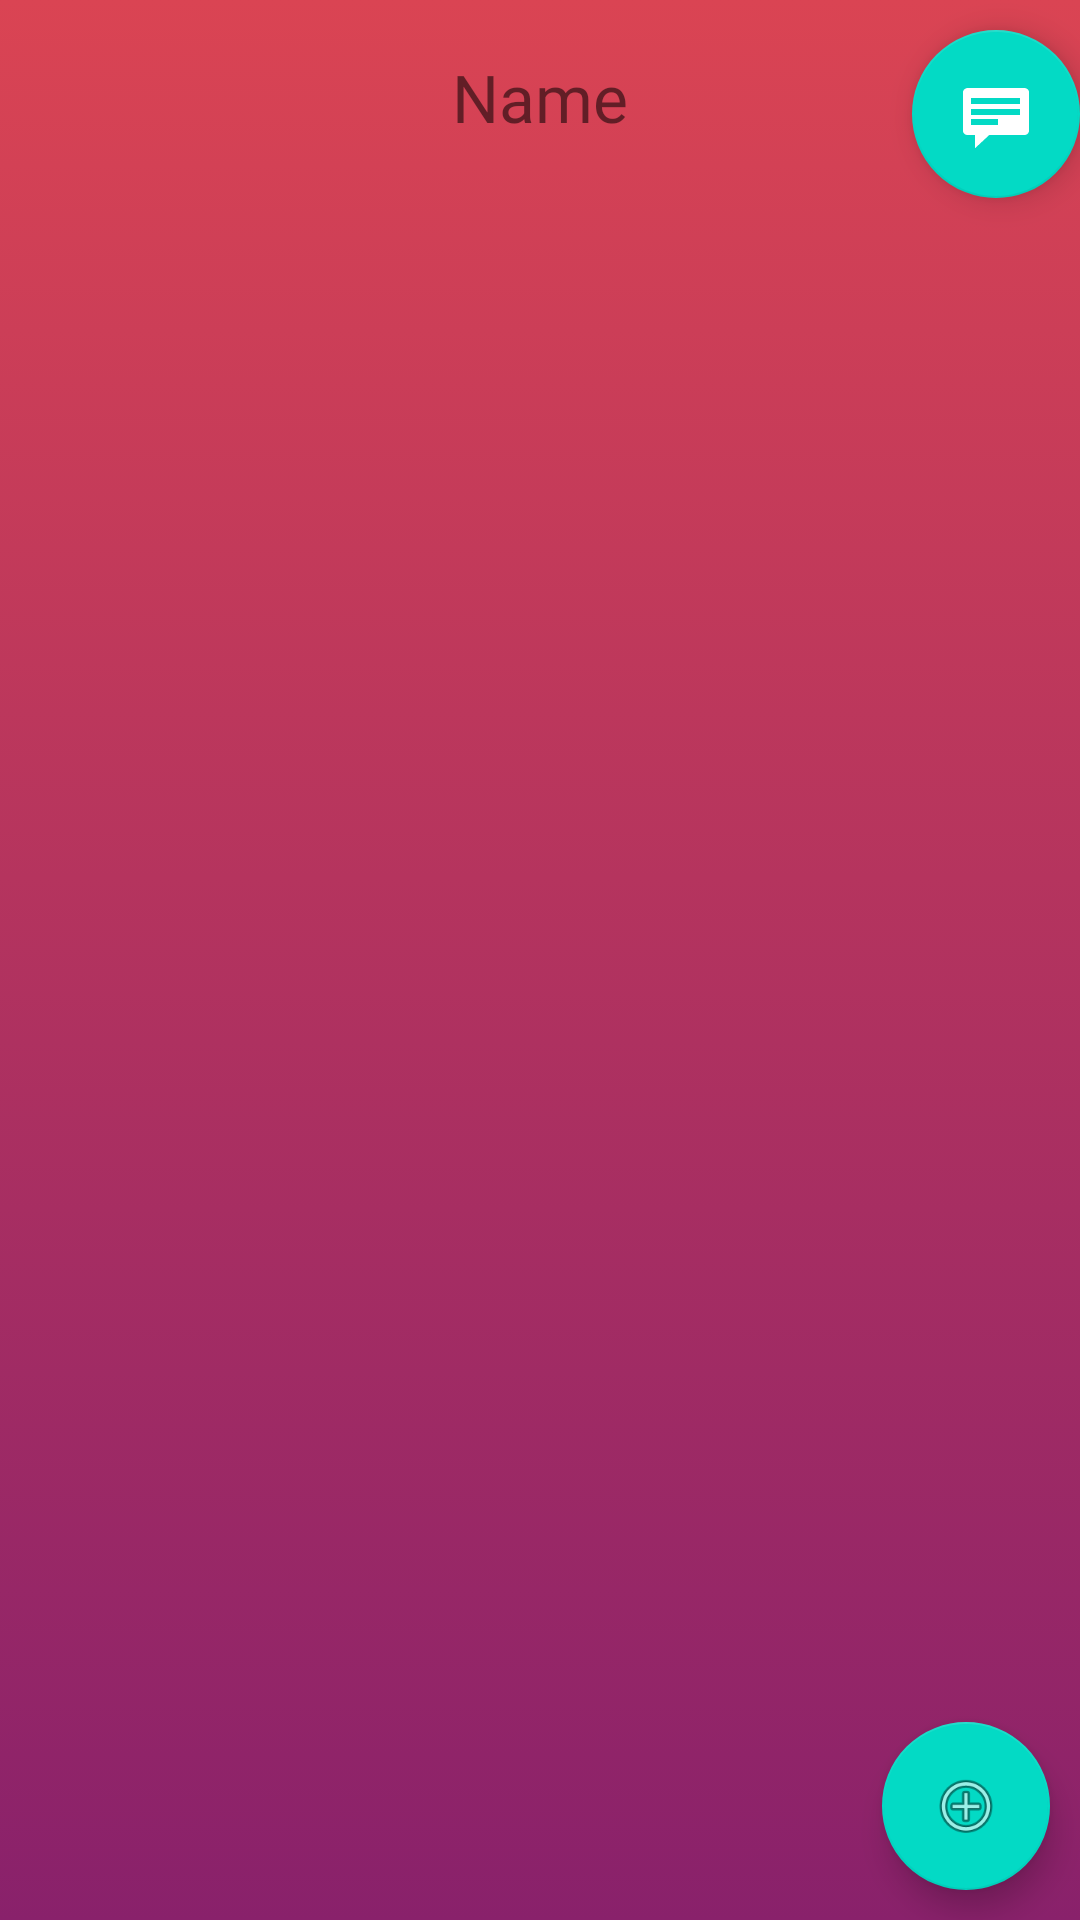

This screen was rendered from an Android layout file. Write that file and the resources it references.
<!-- AndroidManifest.xml: application theme AppTheme -->
<!-- res/layout/activity_location_detail.xml -->
<android.support.design.widget.CoordinatorLayout xmlns:android="http://schemas.android.com/apk/res/android"
    xmlns:app="http://schemas.android.com/apk/res-auto"
    xmlns:tools="http://schemas.android.com/tools"
    android:layout_width="match_parent"
    android:layout_height="match_parent"
    android:fitsSystemWindows="true"
    tools:context=".controllers.LocationDetailActivity"
    tools:ignore="MergeRootFrame">

    <LinearLayout xmlns:android="http://schemas.android.com/apk/res/android"
        xmlns:app="http://schemas.android.com/apk/res-auto"
        xmlns:tools="http://schemas.android.com/tools"
        android:id="@+id/location_detail_container"
        android:layout_width="match_parent"
        android:layout_height="match_parent"
        android:background="@drawable/background"
        android:orientation="vertical"
        android:weightSum="100">

        <TextView
            android:layout_marginTop="15dp"
            android:layout_width="match_parent"
            android:layout_height="40dp"
            android:layout_weight="10"
            android:gravity="center"
            android:id="@+id/store_Name"
            android:text="Name"
            android:fontFamily="@font/biryani_extralight"
            android:autoSizeTextType="uniform"
            android:autoSizeMinTextSize="12dp"
            android:autoSizeMaxTextSize="22dp"
            android:autoSizeStepGranularity="2dp"
            app:layout_constraintEnd_toEndOf="parent"
            app:layout_constraintStart_toStartOf="parent" />

        <android.support.v7.widget.RecyclerView
            android:layout_width="match_parent"
            android:layout_height="match_parent"
            android:layout_weight="10"
            android:id="@+id/item_List"/>

    </LinearLayout>
    <android.support.design.widget.FloatingActionButton
        android:id="@+id/fab"
        android:layout_width="wrap_content"
        android:layout_height="wrap_content"
        android:layout_marginTop="10dp"
        android:layout_gravity="center_vertical|start"
        app:layout_anchor="@+id/location_detail_container"
        app:layout_anchorGravity="top|end"
        app:srcCompat="@android:drawable/stat_notify_chat" />
    <android.support.design.widget.FloatingActionButton
        android:id="@+id/addItem"
        android:layout_width="wrap_content"
        android:layout_height="wrap_content"
        android:layout_marginBottom="10dp"
        android:layout_marginRight="10dp"
        android:layout_gravity="center_vertical|start"
        app:layout_anchor="@+id/location_detail_container"
        app:layout_anchorGravity="bottom|end"
        app:srcCompat= "@android:drawable/ic_menu_add" />

</android.support.design.widget.CoordinatorLayout>
<!-- resources referenced by this layout -->
<resources>
  <!-- drawable background (drawable) -->
  <?xml version="1.0" encoding="utf-8"?>
  <selector xmlns:android="http://schemas.android.com/apk/res/android">
      <item>
          <shape>
              <gradient
                  android:endColor="#DA4453"
                  android:startColor="#89216B"
                  android:angle="90"/>
          </shape>
      </item>
  </selector>
  <style name="AppTheme" parent="Base.Theme.AppCompat.Light.DarkActionBar">
          
          <item name="colorPrimary">@color/colorPrimary</item>
          <item name="colorPrimaryDark">@color/colorPrimaryDark</item>
          <item name="colorAccent">@color/colorAccent</item>
      </style>
  <!-- not gathered from this repository: default colours our renderer supplied (Android Studio template values) -->
  <color name="colorPrimary">#FF6200EE</color>
  <color name="colorPrimaryDark">#FF3700B3</color>
  <color name="colorAccent">#FF03DAC5</color>
</resources>
